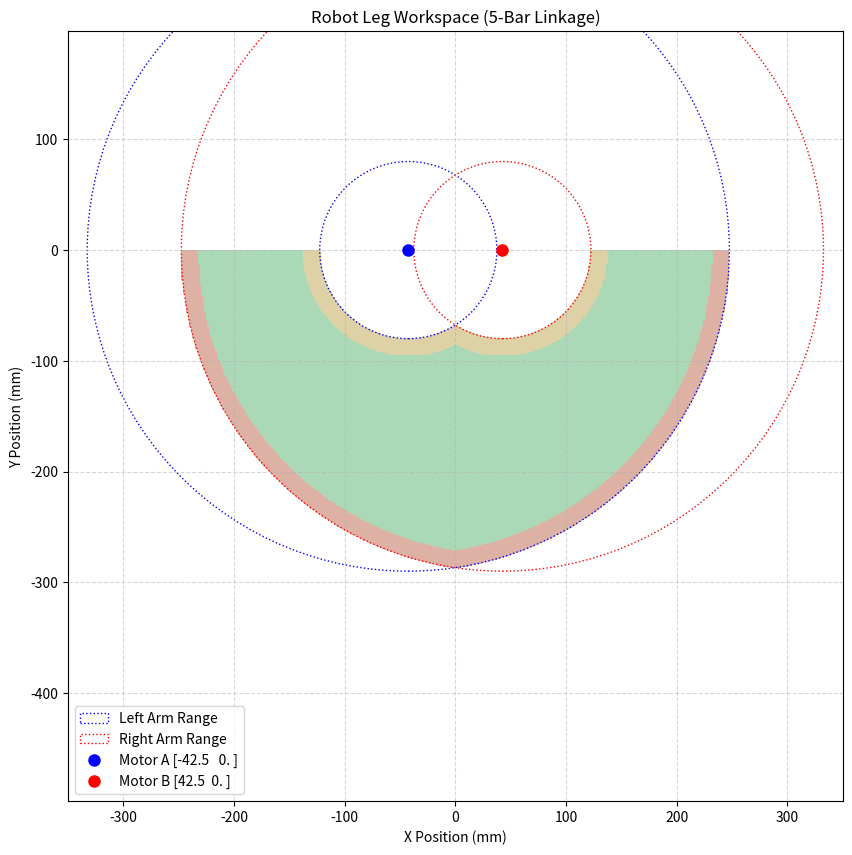

Generate this figure with matplotlib:
import numpy as np
import matplotlib.pyplot as plt
from matplotlib.patches import Circle

# --- 1. กำหนดค่าคงที่ของหุ่นยนต์ (ตามที่เราคุยกัน) ---
L1 = 105.0  # ความยาวลิงก์ขับ (AC และ BD)
L2 = 185.0  # ความยาวลิงก์ต่อเสมือน (CF และ DF)
BASE_HALF = 42.5 # ครึ่งหนึ่งของความยาวฐาน (85.0 / 2)

# จุดหมุนของมอเตอร์
POS_A = np.array([-BASE_HALF, 0])
POS_B = np.array([BASE_HALF, 0])

# รัศมีการทำงานของแขนแต่ละข้าง
R_MAX = L1 + L2  # 290.0
R_MIN = abs(L1 - L2) # 80.0

# --- 2. สร้าง Grid สำหรับตรวจสอบ ---
# กำหนดขอบเขตและมติของ Grid
x_min, x_max = -350, 350
y_min, y_max = -350, 50 # (เน้นพื้นที่ด้านล่าง)
RESOLUTION = 500 # ยิ่งละเอียด ยิ่งช้าแต่สวยขึ้น

# สร้างพิกัด x และ y
x = np.linspace(x_min, x_max, RESOLUTION)
y = np.linspace(y_min, y_max, RESOLUTION)

# สร้าง Grid 2 มิติ (X, Y)
# X และ Y จะเป็น 2D arrays ขนาด 500x500
X, Y = np.meshgrid(x, y)

# --- 3. คำนวณ Workspace (Vectorized) ---

# คำนวณระยะห่างจากมอเตอร์ A ไปยัง *ทุกจุด* ใน Grid
dist_A = np.sqrt((X - POS_A[0])**2 + (Y - POS_A[1])**2)
# คำนวณระยะห่างจากมอเตอร์ B ไปยัง *ทุกจุด* ใน Grid
dist_B = np.sqrt((X - POS_B[0])**2 + (Y - POS_B[1])**2)

# ตรวจสอบว่าแขนซ้ายเอื้อมถึงหรือไม่ (ได้ 2D boolean array)
reach_A = (dist_A <= R_MAX) & (dist_A >= R_MIN)
# ตรวจสอบว่าแขนขวาเอื้อมถึงหรือไม่
reach_B = (dist_B <= R_MAX) & (dist_B >= R_MIN)

# Workspace คือส่วนที่ทับซ้อนกัน (Intersection)
# (True เมื่อทั้งคู่เป็น True)
# ** เพิ่มเงื่อนไข Y <= 0 เพราะกลไกทำงานด้านล่างเท่านั้น (Q3, Q4) **
Workspace = reach_A & reach_B & (Y <= 0)

# --- 3.5 คำนวณจุดที่เสี่ยงเกิด Singularities ---
# กำหนด Tolerance สำหรับการตรวจจับ Singularity
SINGULAR_TOL = 15.0  # mm (ระยะห่างจากเงื่อนไข singular)

# 1. Singularity ประเภท "แขนยืดเต็มที่" (Extended Configuration)
extended_A = (dist_A >= R_MAX - SINGULAR_TOL) & (dist_A <= R_MAX)
extended_B = (dist_B >= R_MAX - SINGULAR_TOL) & (dist_B <= R_MAX)
singular_extended = (extended_A | extended_B) & Workspace

# 2. Singularity ประเภท "แขนพับเข้า" (Folded Configuration)
folded_A = (dist_A >= R_MIN) & (dist_A <= R_MIN + SINGULAR_TOL)
folded_B = (dist_B >= R_MIN) & (dist_B <= R_MIN + SINGULAR_TOL)
singular_folded = (folded_A | folded_B) & Workspace

# 3. Singularity ประเภท "อยู่บนเส้นระหว่างมอเตอร์" (Collinear Configuration)
# ตรวจจับจุดที่ Y ใกล้ 0 และ X อยู่ระหว่างมอเตอร์
collinear = (np.abs(Y) <= SINGULAR_TOL) & (X >= POS_A[0]) & (X <= POS_B[0])
singular_collinear = collinear & Workspace

# รวม Singularities ทั้งหมด
singular_zones = singular_extended | singular_folded | singular_collinear

# --- 4. พล็อตผลลัพธ์ด้วย Matplotlib ---
print("กำลังพล็อต Workspace...")
plt.figure(figsize=(10, 10))
ax = plt.gca()

# พล็อตพื้นที่ Workspace ที่คำนวณได้
# (ใช้ contourf เพื่อวาดพื้นที่ที่เป็น True)
plt.contourf(X, Y, Workspace, levels=[0.5, 1.5], colors=['#88c999'], alpha=0.7)

# พล็อต Singularity Zones
plt.contourf(X, Y, singular_extended, levels=[0.5, 1.5], colors=['#ff9999'], alpha=0.6)
plt.contourf(X, Y, singular_folded, levels=[0.5, 1.5], colors=['#ffcc99'], alpha=0.6)
plt.contourf(X, Y, singular_collinear, levels=[0.5, 1.5], colors=['#ff99ff'], alpha=0.6)

# วาดวงกลมแสดงขอบเขตของแขนแต่ละข้าง (เพื่อความเข้าใจ)
circle_A_outer = Circle(tuple(POS_A), R_MAX, color='blue', fill=False, ls=':', label='Left Arm Range')
circle_A_inner = Circle(tuple(POS_A), R_MIN, color='blue', fill=False, ls=':')
circle_B_outer = Circle(tuple(POS_B), R_MAX, color='red', fill=False, ls=':', label='Right Arm Range')
circle_B_inner = Circle(tuple(POS_B), R_MIN, color='red', fill=False, ls=':')

ax.add_patch(circle_A_outer)
ax.add_patch(circle_A_inner)
ax.add_patch(circle_B_outer)
ax.add_patch(circle_B_inner)

# พล็อตตำแหน่งมอเตอร์
plt.plot(POS_A[0], POS_A[1], 'bo', markersize=8, label=f'Motor A {POS_A}')
plt.plot(POS_B[0], POS_B[1], 'ro', markersize=8, label=f'Motor B {POS_B}')

# --- ตกแต่งกราฟ ---
plt.title('Robot Leg Workspace (5-Bar Linkage)')
plt.xlabel('X Position (mm)')
plt.ylabel('Y Position (mm)')
plt.grid(True, linestyle='--', alpha=0.5)
plt.legend()
# !! สำคัญมาก: ทำให้แกน X และ Y มีสเกลเท่ากัน
plt.axis('equal') 
plt.xlim(x_min, x_max)
plt.ylim(y_min, y_max)

plt.show()

print("พล็อตเสร็จสิ้น")